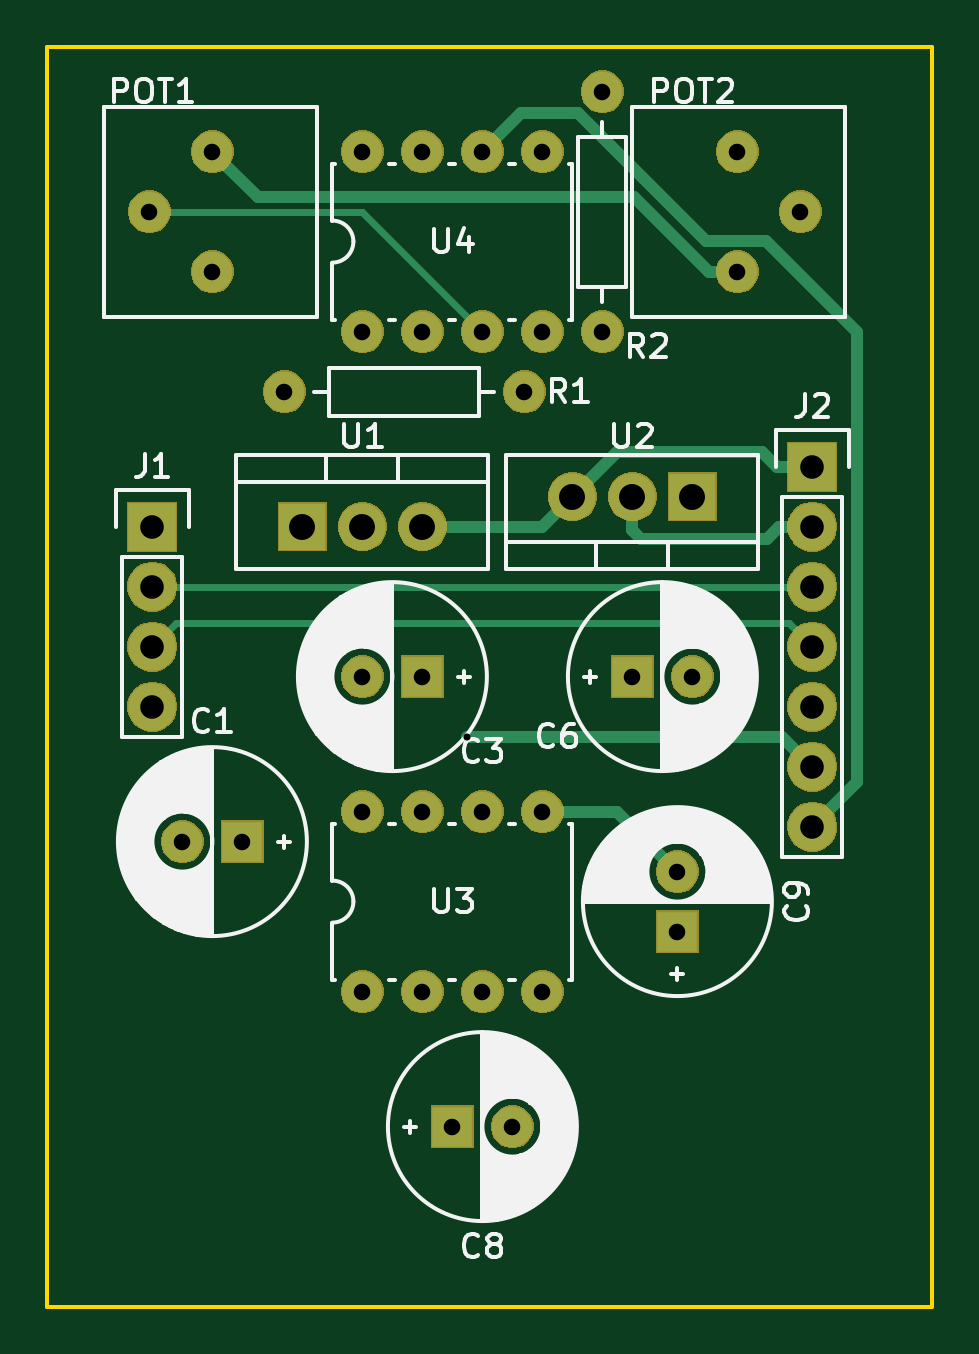
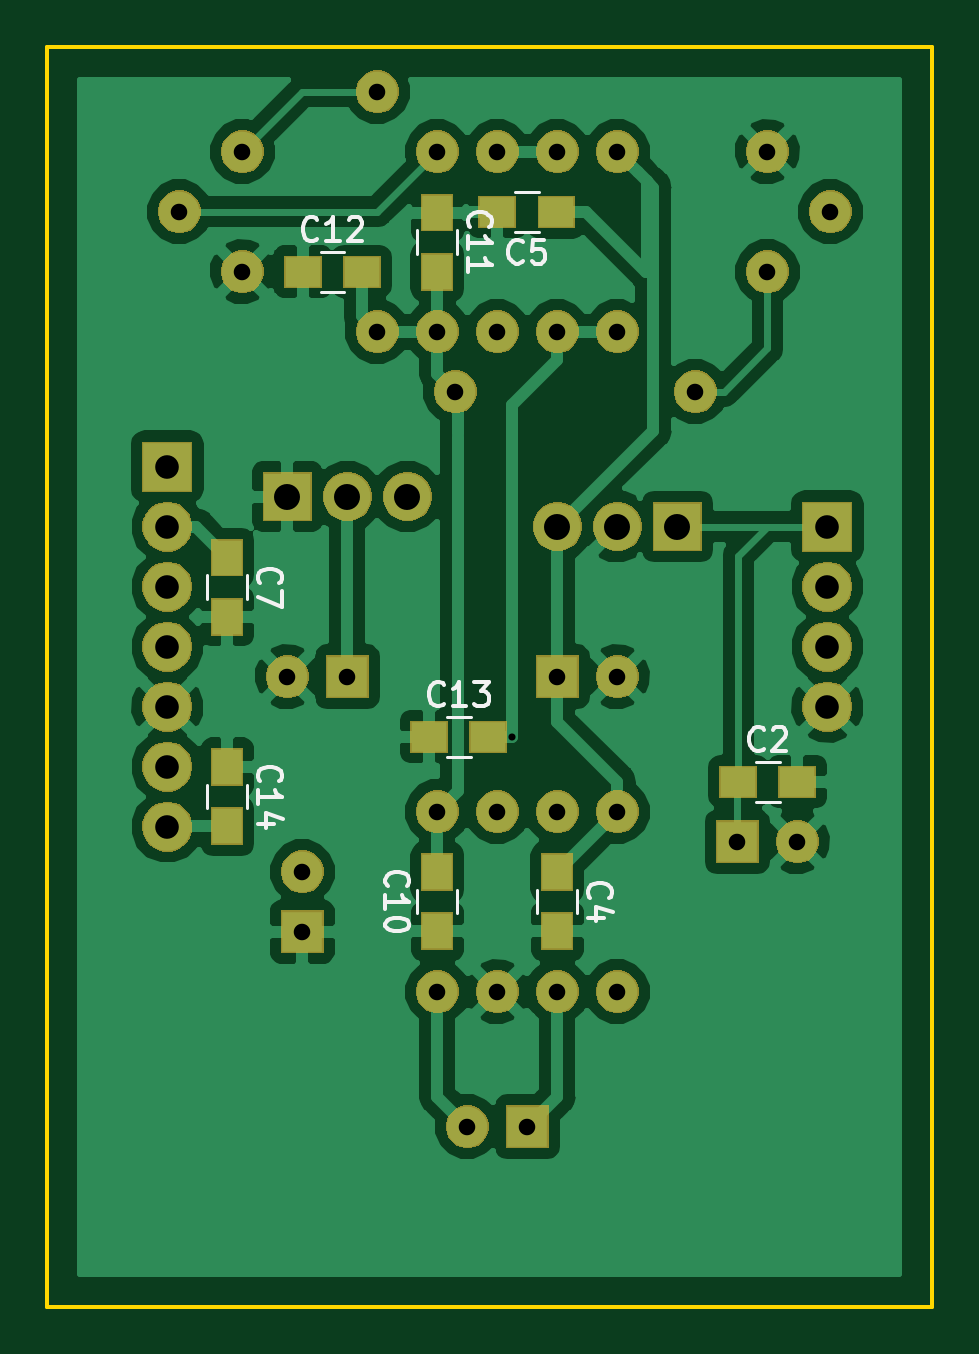
Circuit board: 9 layer files. Board 37.5 x 53.3 mm.
- bottom_copper: PSU 4CH-B.Cu.gbr (72554 bytes)
- bottom_mask: PSU 4CH-B.Mask.gbr (46481 bytes)
- bottom_silk: PSU 4CH-B.SilkS.gbr (8569 bytes)
- outline: PSU 4CH-Edge.Cuts.gbr (683 bytes)
- top_copper: PSU 4CH-F.Cu.gbr (6792 bytes)
- top_mask: PSU 4CH-F.Mask.gbr (43601 bytes)
- top_silk: PSU 4CH-F.SilkS.gbr (43777 bytes)
- drill: PSU 4CH-NPTH.drl (134 bytes)
- drill: PSU 4CH-PTH.drl (1067 bytes)

=== bottom_copper: PSU 4CH-B.Cu.gbr (72554 bytes, source omitted) ===
=== bottom_mask: PSU 4CH-B.Mask.gbr (46481 bytes, source omitted) ===
=== bottom_silk: PSU 4CH-B.SilkS.gbr (8569 bytes, source omitted) ===
=== outline: PSU 4CH-Edge.Cuts.gbr ===
G04 #@! TF.GenerationSoftware,KiCad,Pcbnew,(5.0.2)-1*
G04 #@! TF.CreationDate,2019-01-05T12:32:48+08:00*
G04 #@! TF.ProjectId,PSU 4CH,50535520-3443-4482-9e6b-696361645f70,rev?*
G04 #@! TF.SameCoordinates,Original*
G04 #@! TF.FileFunction,Profile,NP*
%FSLAX46Y46*%
G04 Gerber Fmt 4.6, Leading zero omitted, Abs format (unit mm)*
G04 Created by KiCad (PCBNEW (5.0.2)-1) date 01/05/19 12:32:48*
%MOMM*%
%LPD*%
G01*
G04 APERTURE LIST*
%ADD10C,0.150000*%
G04 APERTURE END LIST*
D10*
X106680000Y-36830000D02*
X106680000Y-90170000D01*
X144145000Y-36830000D02*
X106680000Y-36830000D01*
X144145000Y-90170000D02*
X144145000Y-36830000D01*
X106680000Y-90170000D02*
X144145000Y-90170000D01*
M02*

=== top_copper: PSU 4CH-F.Cu.gbr (6792 bytes, source omitted) ===
=== top_mask: PSU 4CH-F.Mask.gbr (43601 bytes, source omitted) ===
=== top_silk: PSU 4CH-F.SilkS.gbr (43777 bytes, source omitted) ===
=== drill: PSU 4CH-NPTH.drl ===
M48
;DRILL file {KiCad (5.0.2)-1} date 01/05/19 12:32:55
;FORMAT={-:-/ absolute / metric / decimal}
FMAT,2
METRIC,TZ
%
G90
G05
T0
M30

=== drill: PSU 4CH-PTH.drl ===
M48
;DRILL file {KiCad (5.0.2)-1} date 01/05/19 12:32:55
;FORMAT={-:-/ absolute / metric / decimal}
FMAT,2
METRIC,TZ
T1C0.300
T2C0.700
T3C1.000
T4C1.100
%
G90
G05
T1
X124.46Y-66.04
T2
X123.825Y-82.55
X126.365Y-82.55
X120.015Y-63.5
X122.555Y-63.5
X131.445Y-63.5
X133.985Y-63.5
X112.395Y-70.485
X114.935Y-70.485
X116.713Y-51.435
X126.873Y-51.435
X120.015Y-69.215
X120.015Y-76.835
X122.555Y-69.215
X122.555Y-76.835
X125.095Y-69.215
X125.095Y-76.835
X127.635Y-69.215
X127.635Y-76.835
X130.175Y-38.735
X130.175Y-48.895
X110.998Y-43.815
X113.665Y-41.275
X113.665Y-46.355
X120.015Y-41.275
X120.015Y-48.895
X122.555Y-41.275
X122.555Y-48.895
X125.095Y-41.275
X125.095Y-48.895
X127.635Y-41.275
X127.635Y-48.895
X133.35Y-71.755
X133.35Y-74.295
X135.89Y-41.275
X135.89Y-46.355
X138.557Y-43.815
T3
X139.065Y-54.61
X139.065Y-57.15
X139.065Y-59.69
X139.065Y-62.23
X139.065Y-64.77
X139.065Y-67.31
X139.065Y-69.85
X111.125Y-57.15
X111.125Y-59.69
X111.125Y-62.23
X111.125Y-64.77
T4
X117.475Y-57.15
X120.015Y-57.15
X122.555Y-57.15
X128.905Y-55.88
X131.445Y-55.88
X133.985Y-55.88
T0
M30
